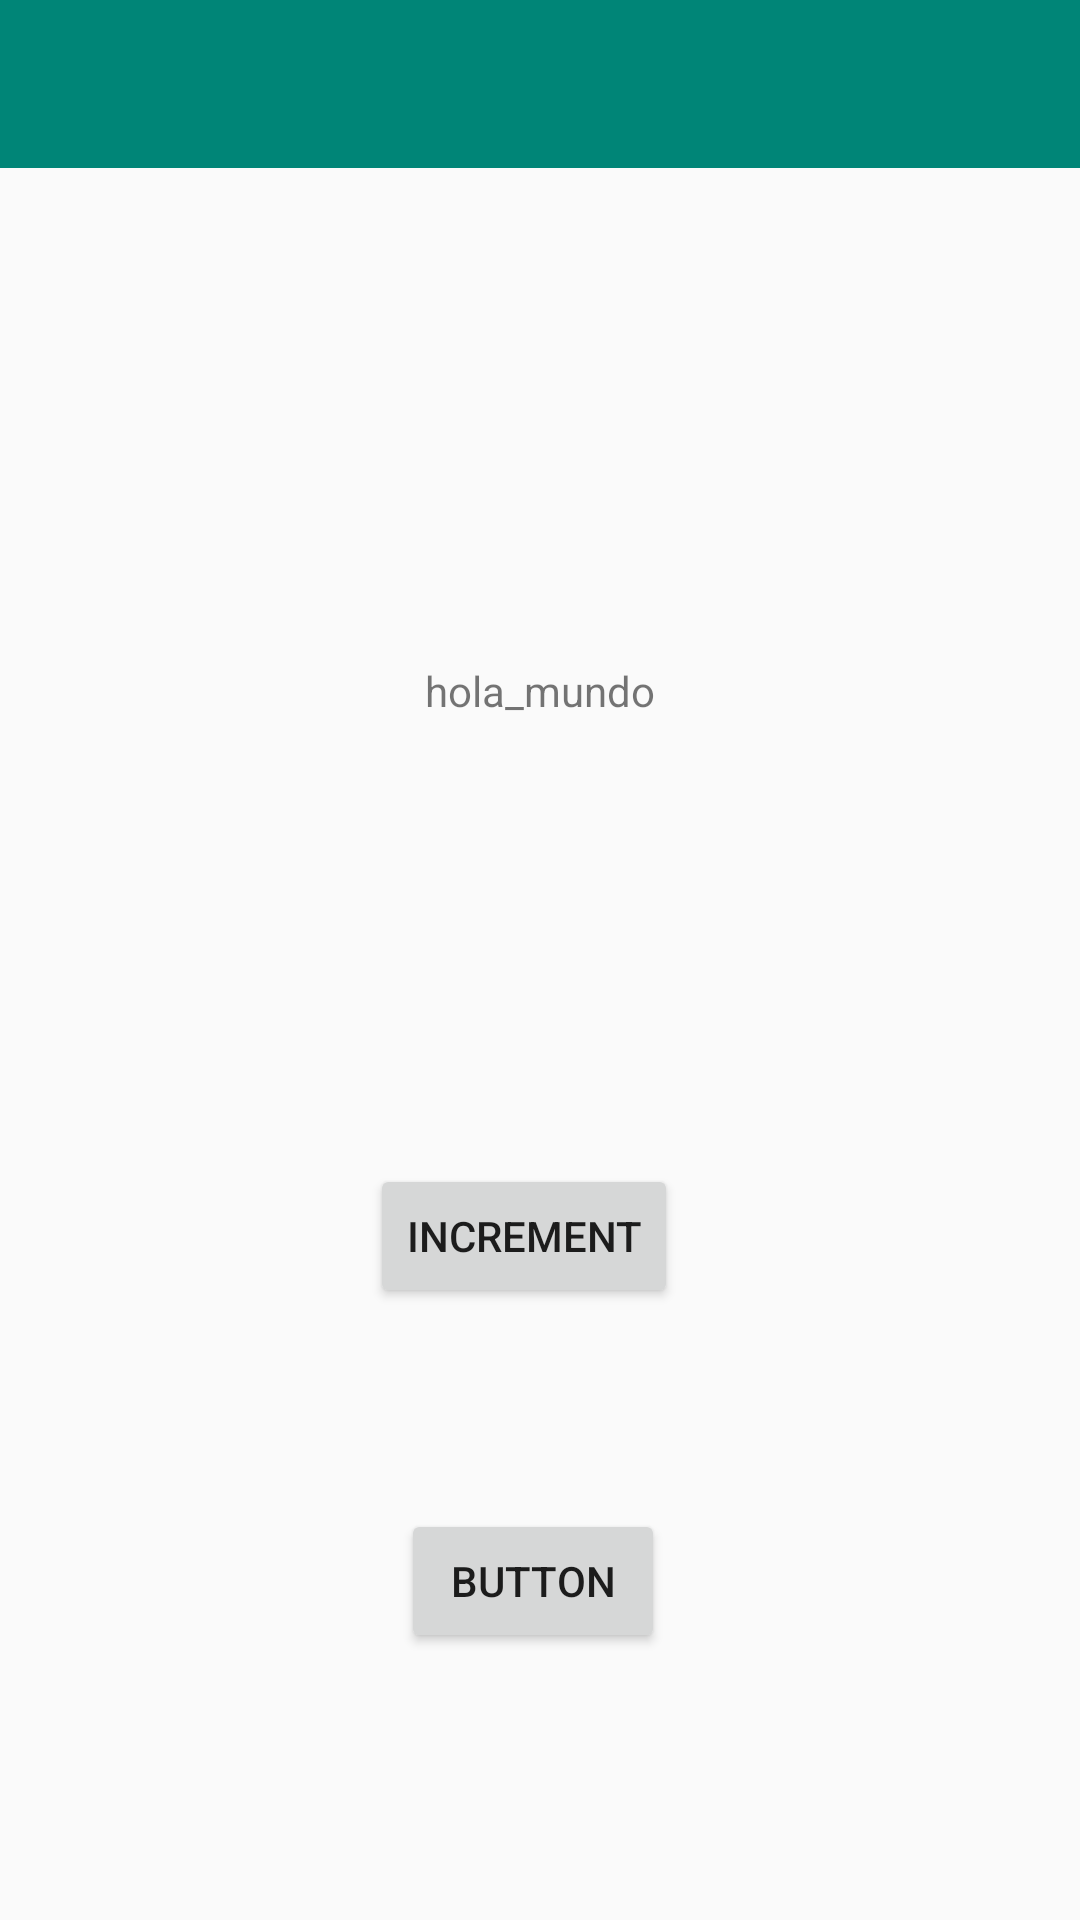

Here is an Android app screen rendered from its layout file. Give the layout XML and the strings, colors and styles it references.
<!-- AndroidManifest.xml: activity theme AppTheme.NoActionBar -->
<!-- res/layout/activity_main.xml -->
<?xml version="1.0" encoding="utf-8"?>
<androidx.constraintlayout.widget.ConstraintLayout xmlns:android="http://schemas.android.com/apk/res/android"
    xmlns:app="http://schemas.android.com/apk/res-auto"
    xmlns:tools="http://schemas.android.com/tools"
    android:id="@+id/coordinatorLayout"
    android:layout_width="match_parent"
    android:layout_height="match_parent"
    tools:context=".MainActivity">

    <com.google.android.material.appbar.AppBarLayout
        android:id="@+id/appBarLayout"
        android:layout_width="0dp"
        android:layout_height="wrap_content"
        android:theme="@style/AppTheme.AppBarOverlay"
        app:layout_constraintEnd_toEndOf="parent"
        app:layout_constraintStart_toStartOf="parent"
        app:layout_constraintTop_toTopOf="parent">

        <androidx.appcompat.widget.Toolbar
            android:id="@+id/toolbar"
            android:layout_width="match_parent"
            android:layout_height="match_parent"
            android:background="?attr/colorPrimary"
            app:popupTheme="@style/AppTheme.PopupOverlay" />

    </com.google.android.material.appbar.AppBarLayout>

    <Button
        android:id="@+id/btnIncrement"
        android:layout_width="wrap_content"
        android:layout_height="wrap_content"
        android:layout_marginStart="156dp"
        android:layout_marginTop="332dp"
        android:layout_marginEnd="167dp"
        android:text="@string/Increment"
        app:layout_constraintEnd_toEndOf="parent"
        app:layout_constraintStart_toStartOf="parent"
        app:layout_constraintTop_toBottomOf="@+id/appBarLayout" />

    <TextView
        android:id="@+id/textView2"
        android:layout_width="wrap_content"
        android:layout_height="wrap_content"
        android:layout_marginStart="167dp"
        android:layout_marginTop="32dp"
        android:layout_marginEnd="167dp"
        android:layout_marginBottom="16dp"
        android:text="hola_mundo"
        app:layout_constraintBottom_toTopOf="@+id/btnIncrement"
        app:layout_constraintEnd_toEndOf="parent"
        app:layout_constraintStart_toStartOf="parent"
        app:layout_constraintTop_toBottomOf="@+id/appBarLayout" />

    <Button
        android:id="@+id/profileButton"
        android:layout_width="wrap_content"
        android:layout_height="wrap_content"
        android:layout_marginStart="159dp"
        android:layout_marginEnd="164dp"
        android:layout_marginBottom="89dp"
        android:text="Button"
        app:layout_constraintBottom_toBottomOf="parent"
        app:layout_constraintEnd_toEndOf="parent"
        app:layout_constraintStart_toStartOf="parent" />

</androidx.constraintlayout.widget.ConstraintLayout>
<!-- resources referenced by this layout -->
<resources>
  <string name="Increment">Increment</string>
  <style name="AppTheme.AppBarOverlay" parent="ThemeOverlay.AppCompat.Dark.ActionBar" />
  <style name="AppTheme.PopupOverlay" parent="ThemeOverlay.AppCompat.Light" />
  <style name="AppTheme.NoActionBar">
          <item name="windowActionBar">false</item>
          <item name="windowNoTitle">true</item>
      </style>
</resources>
